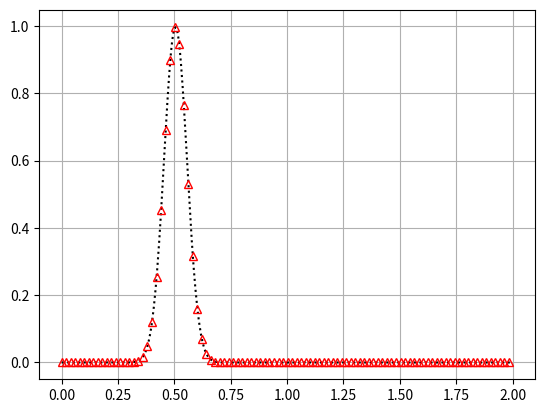

The matplotlib source for this figure:
import math
import numpy as np
import matplotlib.pyplot as plt


#Creating a Function.
def normal_dist(x , mean , sd):
    prob_density = 0.1/(sd*np.sqrt(2*np.pi)) * np.exp(-0.5*((x-mean)/sd)**2)
    prob_density = prob_density/np.max(prob_density)
    # prob_density = (np.pi*sd) * np.exp(-0.5*((x-mean)/sd)**2)

    return prob_density



class particle1D:
    x = 0.0       # position in x-axis [m]
    vel = 0.0     # velocity in x direction [m/s]
    C = 0.0       # concentration of tracer [kg/m3]
    C_SPH = 0.0
    def __init__(self, posx, velx, Conc):
        self.x = posx
        self.vel = velx
        self.C = Conc
        self.C_SPH = Conc
    def setPos(self, posx):
        self.x = posx
    def setVel(self, velx):
        self.vel = velx
    def setConc(self, Conc):
        self.C = Conc
    def setConc_SPH(self, Conc):
        self.C_SPH = Conc


def calcDC_FD(particles, gradC_FD, dC_FD):
    for i in range(NP):
        dC_FD[i] = -particles[i].vel * gradC_FD[i]


# >>> 1st-order upwind scheme
def calcGradC_1st(particles, gradC_FD, CLeft, CRight):
    gradC_FD[0] = (particles[0].C - CLeft)/(particles[1].x-particles[0].x)
    for i in range(1,NP):
        gradC_FD[i] = (particles[i].C - particles[i-1].C)/(particles[i].x-particles[i-1].x)


# >>> 2nd-order upwind scheme
def calcGradC_2nd(particles, gradC_FD, CLeft, CRight):
    gradC_FD[0] = (3*particles[0].C - 3*CLeft)/(2*(particles[1].x-particles[0].x))
    gradC_FD[1] = (3*particles[1].C - 4*particles[0].C + CLeft)/(2*(particles[1].x-particles[0].x))
    for i in range(2,NP):
        gradC_FD[i] = (3*particles[i].C - 4*particles[i-1].C + particles[i-2].C)/(2*(particles[1].x-particles[0].x))


# >>> SPH Kernel Function
def W(r,h):
    alphaD = 5/(8*h)
    q = r/h
    return alphaD*((1-q/2)**3)*(1.5*q+1)


# >>> SPH Kernel Function Derivative
def dW(r,h):
    alphaD = 5/(8*h*h)
    q = r/h
    return -3*alphaD*q*((1-q/2)**2)


# >>>
def calcGradC_SPH(particles, gradC_FD, h):
    gradC_FD[:] = 0
    N = len(particles)
    dx = (particles[-1].x - particles[0].x)/(N-1)
    nx = 2*int(h/dx)
    for i in range(N):
        # count_neighbors = 0
        sumWeight = 0.0
        idjMin = int((i - nx)) if (i - nx) > 0 else 0
        idjMax = int((i + nx)) if (i + nx) < N else N
        idJ = np.arange(idjMin,idjMax)
        # print(len(idJ))
        for j in idJ:
            if i == j: continue
            rij = abs(particles[i].x - particles[j].x)
            xij = (particles[i].x - particles[j].x)
            sign = xij/rij
            dw = dW(rij,h)
            sumWeight += dx * sign * dw
            gradC_FD[i] += dx * (particles[j].C_SPH - particles[i].C_SPH) * sign * dw


# >>>
def calcDC_SPH(particles, gradC_SPH, dC_SPH):
    for i in range(NP):
        dC_SPH[i] = -particles[i].vel * gradC_SPH[i]


## Constant parameters ===========================
NP = 500
vx = 0.01
xMin = 0.0
xMax = 2.0
CMin = 1.0
CMax = 1.01
CLeft = 0.0
CRight = 1.0
h = 0.016


tMin = 0.0
tMax = 1
# tMax = 20.0
tNow = tMin
dt = 1e-2
dtLog = 0.25




## Pre-processing ================================
particles = np.empty(NP, dtype=object)
posx = np.linspace(xMin, xMax, NP, dtype=float)
Conc = np.full((NP), CMin, dtype=float)
Conc = np.full((NP), CMin, dtype=float)
# Conc[:int(NP*0.6)] = CMax
# Conc[:int(NP*0.1)] = CMin
# Conc = 0.5*(np.sin(6*posx)+1)
for i in range(NP):
    Conc[i] = math.exp(-((posx[i]-0.5)**2)/0.005)
# Conc = normal_dist(posx , 0.5 , 0.1)


for i in range(NP):

    v = posx[i]*0.01
    particles[i] = particle1D(posx[i],v,Conc[i])
    # particles[i] = particle1D(posx[i],vx,Conc[i])

# Plot the velocity of the particles
vel_plot = np.array([part.vel for part in particles])
plt.plot(posx,vel_plot)
plt.show()



Ctemp_FD = np.zeros(NP)
Ctemp_SPH = np.zeros(NP)
dC_FD = np.zeros(NP)
dC_SPH = np.zeros(NP)
gradC_FD = np.zeros(NP)
gradC_SPH = np.zeros(NP)


## Calculation ===================================
while tNow <= tMax:
    calcGradC_1st(particles, gradC_FD, CLeft, CRight)
    calcDC_FD(particles, gradC_FD, dC_FD)
    calcGradC_SPH(particles, gradC_SPH, h)
    calcDC_SPH(particles, gradC_SPH, dC_SPH)
    for i in range(NP):
        Ctemp_FD[i] = particles[i].C + dt*dC_FD[i]
        Ctemp_SPH[i] = particles[i].C_SPH + dt*dC_SPH[i]
    for i in range(NP):
        x = 0
        # particles[i].setConc(x)
        particles[i].setConc(Ctemp_FD[i])
        particles[i].setConc_SPH(Ctemp_SPH[i])
    tNow += dt
    print("t="+"{:.6f}".format(tNow),"FD: "+"{:.6f}".format(np.array([part.C for part in particles]).sum()),"SPH:"+"{:.6f}".format(np.array([part.C_SPH for part in particles]).sum()))
    if abs(dt-(tNow % dtLog)) < 1e-8: #((tNow % dtLog) <= (dtLog/1e2)):
        partPos = np.array([part.x for part in particles])
        partC_FD =  np.array([part.C for part in particles])
        partC_SPH =  np.array([part.C_SPH for part in particles])
        # print(partC_FD.sum()/NP)
        plt.clf()
        plt.plot(partPos, partC_FD, "k:")
        plt.plot(partPos, partC_SPH, "r^", markevery=5, fillstyle='none')
        # plt.plot(partPos, dC_FD, "k:")
        plt.plot(partPos, dC_SPH, "r^", markevery=20, fillstyle='none')
        # plt.ylim([-0.05,0.30])
        plt.draw()
        plt.pause(0.01)
        # plt.savefig("test_"+ "{:.6f}".format(tNow) +".png",dpi=300)
        # current_fig = plt.gcf()
        # plt.close(current_fig)

# make a new array with final fd concentration and position and save it to a csv
partPos = np.array([part.x for part in particles])
partC_FD =  np.array([part.C for part in particles])
partC_SPH =  np.array([part.C_SPH for part in particles])
np.savetxt("final_concentration.csv", np.column_stack((partPos, partC_FD, partC_SPH)), delimiter=",", header="Position, FD Concentration, SPH Concentration")


# plot the final concentration
plt.clf()
plt.plot(partPos, partC_FD, "k:")
plt.plot(partPos, partC_SPH, "r^", markevery=5, fillstyle='none')
plt.plot()
plt.grid()
plt.show()

